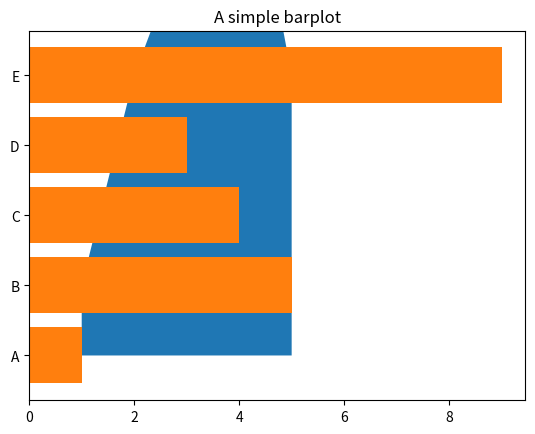

Generate this figure with matplotlib:
import array as arr
import matplotlib.pyplot as plt
import pandas as pd
listNote = arr.array('u', ['a', 'b', 'c'])


def print_list_note():
    for n in listNote:
        print(n)


def add_note(p_string):
    listNote.append(p_string)


def remove_note(p_index):
    listNote.pop(p_index)


# add_note('d')
# remove_note(3)
# print_list_note()

# Create data
x = range(1, 6)
y = [1, 4, 6, 8, 4]

# Area plot
plt.fill_between(x, y)
plt.show()


# Create a data frame
df = pd.DataFrame(
    {'Group':  ['A', 'B', 'C', 'D', 'E'], 'Value': [1, 5, 4, 3, 9]})

# Create horizontal bars
plt.barh(y=df.Group, width=df.Value)

# Add title
plt.title('A simple barplot')
